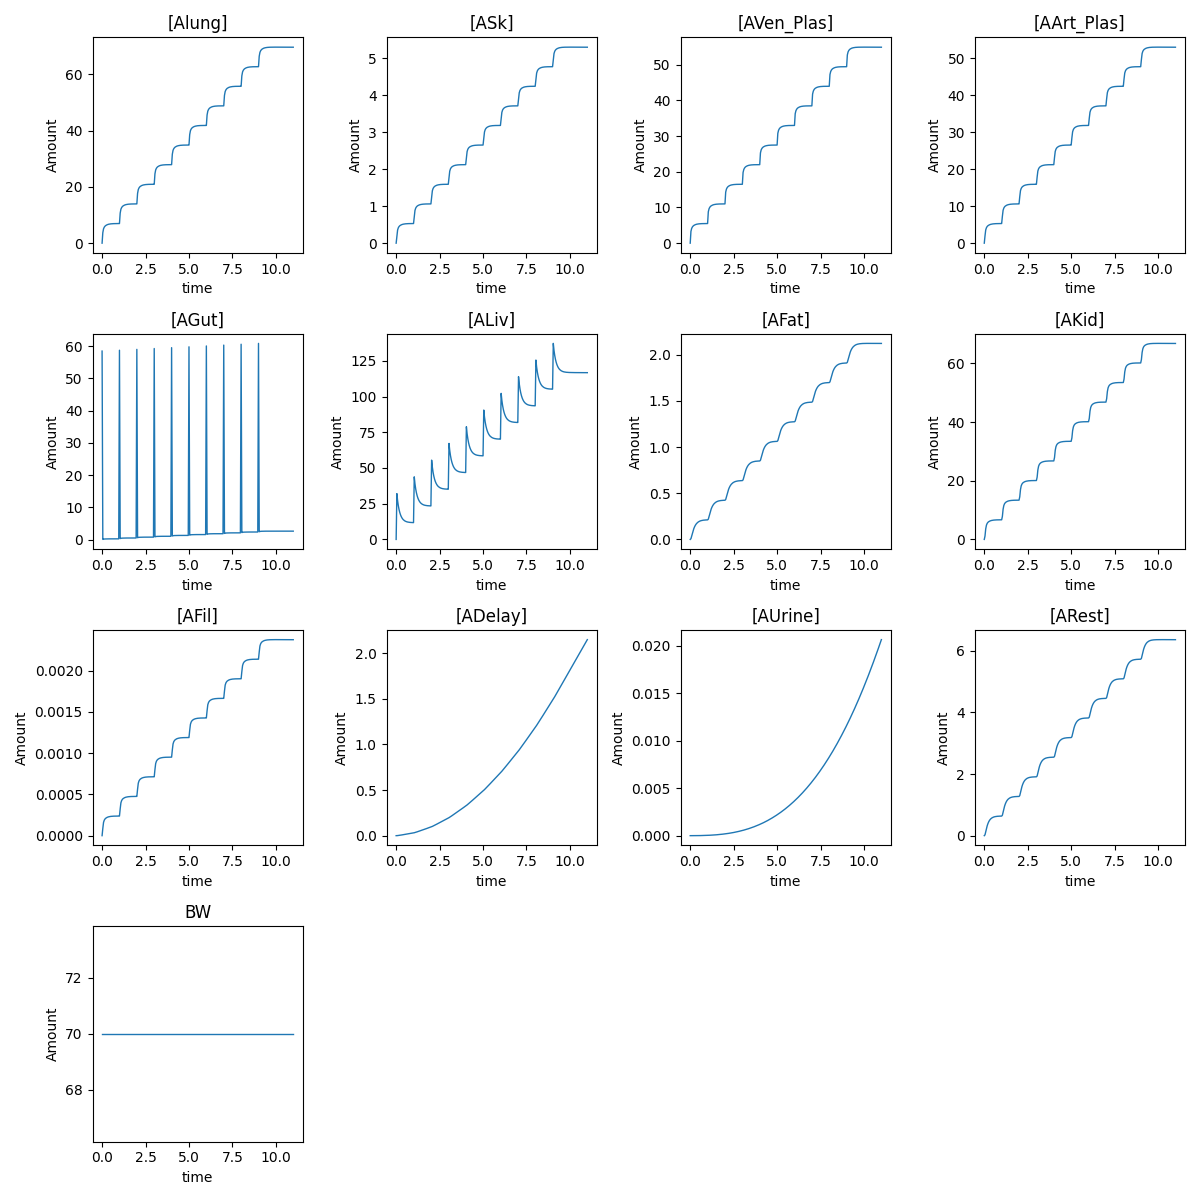

Source data for this figure (header and first rows):
time, [Alung], [ASk], [AVen_Plas], [AArt_Plas], [AGut], [ALiv], [AFat], [AKid], [AFil], [ADelay], [AUrine], [ARest], BW
0.0, 0.0, 0.0, 0.0, 0.0, 58.48, 0.0, 0.0, 0.0, 0.0, 0.0, 0.0, 0.0, 70.0
0.04167, 3.718, 0.1848, 3.296, 1.954, 0.08626, 32.04, 0.007631, 1.147, 8.756309032391704e-05, 0.000185, 4.686233323844659e-09, 0.02728, 70.0
0.08333, 5.102, 0.3547, 4.131, 3.583, 0.1743, 27.11, 0.0358, 3.602, 0.0001606, 0.0009597, 6.037355032407994e-08, 0.1255, 70.0
0.125, 5.685, 0.4171, 4.54, 4.187, 0.2072, 23.58, 0.06681, 4.864, 0.0001877, 0.002002, 2.1260939137615858e-07, 0.2294, 70.0
0.1667, 6.033, 0.4497, 4.791, 4.507, 0.2241, 20.9, 0.0943, 5.463, 0.000202, 0.003161, 4.796176748107126e-07, 0.3177, 70.0
0.2083, 6.266, 0.4704, 4.962, 4.711, 0.2347, 18.85, 0.1174, 5.801, 0.0002111, 0.004387, 8.705478771518336e-07, 0.3886, 70.0
0.25, 6.434, 0.4849, 5.087, 4.854, 0.2421, 17.26, 0.1363, 6.022, 0.0002175, 0.005658, 1.391122901484624e-06, 0.4443, 70.0
0.2917, 6.56, 0.4956, 5.181, 4.96, 0.2475, 16.02, 0.1516, 6.18, 0.0002223, 0.006962, 2.0453247615630953e-06, 0.4877, 70.0
0.3333, 6.657, 0.5038, 5.254, 5.041, 0.2517, 15.07, 0.164, 6.298, 0.0002259, 0.00829, 2.8360882980909387e-06, 0.5215, 70.0
0.375, 6.731, 0.5101, 5.31, 5.103, 0.2549, 14.32, 0.1739, 6.388, 0.0002287, 0.009637, 3.7656375200281564e-06, 0.5477, 70.0
0.4167, 6.789, 0.5149, 5.353, 5.151, 0.2573, 13.74, 0.1819, 6.457, 0.0002308, 0.011, 4.835678987292852e-06, 0.568, 70.0
0.4583, 6.834, 0.5187, 5.386, 5.188, 0.2592, 13.29, 0.1882, 6.511, 0.0002325, 0.01237, 6.047529046506534e-06, 0.5837, 70.0
0.5, 6.868, 0.5216, 5.413, 5.217, 0.2607, 12.94, 0.1933, 6.553, 0.0002338, 0.01375, 7.402203966937132e-06, 0.5959, 70.0
0.5417, 6.895, 0.5238, 5.433, 5.239, 0.2619, 12.66, 0.1973, 6.585, 0.0002348, 0.01514, 8.900489251868412e-06, 0.6053, 70.0
0.5833, 6.916, 0.5256, 5.449, 5.257, 0.2628, 12.45, 0.2006, 6.61, 0.0002356, 0.01653, 1.0542992053956343e-05, 0.6127, 70.0
0.625, 6.933, 0.527, 5.461, 5.27, 0.2634, 12.28, 0.2031, 6.629, 0.0002362, 0.01793, 1.2330179411567102e-05, 0.6184, 70.0
0.6667, 6.945, 0.528, 5.47, 5.281, 0.264, 12.15, 0.2051, 6.645, 0.0002367, 0.01933, 1.4262410101375595e-05, 0.6228, 70.0
0.7083, 6.955, 0.5288, 5.478, 5.289, 0.2644, 12.05, 0.2067, 6.656, 0.000237, 0.02073, 1.6339959307056827e-05, 0.6262, 70.0
0.75, 6.963, 0.5295, 5.483, 5.295, 0.2647, 11.97, 0.208, 6.665, 0.0002373, 0.02214, 1.8563037061796677e-05, 0.6289, 70.0
0.7917, 6.968, 0.53, 5.488, 5.3, 0.265, 11.91, 0.209, 6.672, 0.0002375, 0.02354, 2.0931802599928453e-05, 0.6309, 70.0
0.8333, 6.973, 0.5304, 5.491, 5.304, 0.2652, 11.87, 0.2098, 6.678, 0.0002377, 0.02495, 2.3446375687477657e-05, 0.6325, 70.0
0.875, 6.976, 0.5306, 5.494, 5.307, 0.2653, 11.83, 0.2104, 6.682, 0.0002378, 0.02636, 2.61068455118187e-05, 0.6337, 70.0
0.9167, 6.979, 0.5309, 5.496, 5.309, 0.2654, 11.8, 0.2109, 6.685, 0.0002379, 0.02776, 2.8913277445383903e-05, 0.6347, 70.0
0.9583, 6.981, 0.531, 5.497, 5.311, 0.2655, 11.78, 0.2113, 6.688, 0.000238, 0.02917, 3.186571826870357e-05, 0.6354, 70.0
1.0, 6.983, 0.5312, 5.498, 5.312, 58.75, 11.76, 0.2116, 6.69, 0.0002381, 0.03058, 3.496420029274367e-05, 0.636, 70.0
1.042, 10.7, 0.7161, 8.795, 7.267, 0.3519, 43.78, 0.2194, 7.838, 0.0003257, 0.03217, 3.821343123603912e-05, 0.6637, 70.0
1.083, 12.09, 0.886, 9.631, 8.897, 0.44, 38.85, 0.2478, 10.29, 0.0003987, 0.03436, 4.165973862639171e-05, 0.7623, 70.0
1.125, 12.67, 0.9485, 10.04, 9.501, 0.4729, 35.3, 0.2789, 11.56, 0.0004258, 0.03681, 4.534867600048533e-05, 0.8665, 70.0
1.167, 13.02, 0.9812, 10.29, 9.822, 0.4898, 32.62, 0.3065, 12.16, 0.0004402, 0.03937, 4.929846788455321e-05, 0.9549, 70.0
1.208, 13.25, 1.002, 10.46, 10.03, 0.5004, 30.56, 0.3297, 12.5, 0.0004493, 0.04201, 5.351826004256187e-05, 1.026, 70.0
1.25, 13.42, 1.016, 10.59, 10.17, 0.5078, 28.97, 0.3487, 12.72, 0.0004557, 0.04469, 5.80137685171002e-05, 1.082, 70.0
1.292, 13.55, 1.027, 10.68, 10.28, 0.5133, 27.73, 0.3641, 12.87, 0.0004605, 0.0474, 6.278896621050782e-05, 1.125, 70.0
1.333, 13.64, 1.035, 10.75, 10.36, 0.5174, 26.77, 0.3765, 12.99, 0.0004641, 0.05014, 6.784677655603771e-05, 1.159, 70.0
1.375, 13.72, 1.042, 10.81, 10.42, 0.5206, 26.02, 0.3864, 13.08, 0.0004669, 0.05289, 7.318941072870594e-05, 1.185, 70.0
1.417, 13.78, 1.046, 10.85, 10.47, 0.5231, 25.44, 0.3944, 13.15, 0.0004691, 0.05566, 7.881856099475159e-05, 1.206, 70.0
1.458, 13.82, 1.05, 10.89, 10.5, 0.525, 24.99, 0.4008, 13.21, 0.0004707, 0.05844, 8.473552928642577e-05, 1.221, 70.0
1.5, 13.86, 1.053, 10.91, 10.53, 0.5265, 24.63, 0.4059, 13.25, 0.000472, 0.06123, 9.094131677225564e-05, 1.234, 70.0
1.542, 13.88, 1.055, 10.93, 10.55, 0.5276, 24.36, 0.4099, 13.28, 0.000473, 0.06402, 9.743669246448619e-05, 1.243, 70.0
1.583, 13.9, 1.057, 10.95, 10.57, 0.5285, 24.15, 0.4131, 13.3, 0.0004738, 0.06682, 0.0001042, 1.25, 70.0
1.625, 13.92, 1.058, 10.96, 10.59, 0.5292, 23.98, 0.4157, 13.32, 0.0004744, 0.06963, 0.0001113, 1.256, 70.0
1.667, 13.93, 1.06, 10.97, 10.6, 0.5297, 23.85, 0.4177, 13.34, 0.0004749, 0.07244, 0.0001187, 1.261, 70.0
1.708, 13.94, 1.06, 10.98, 10.6, 0.5301, 23.75, 0.4193, 13.35, 0.0004752, 0.07524, 0.0001263, 1.264, 70.0
1.75, 13.95, 1.061, 10.98, 10.61, 0.5305, 23.67, 0.4206, 13.36, 0.0004755, 0.07805, 0.0001343, 1.267, 70.0
1.792, 13.95, 1.061, 10.99, 10.61, 0.5307, 23.61, 0.4216, 13.37, 0.0004757, 0.08087, 0.0001425, 1.269, 70.0
1.833, 13.96, 1.062, 10.99, 10.62, 0.5309, 23.56, 0.4224, 13.37, 0.0004759, 0.08368, 0.000151, 1.27, 70.0
1.875, 13.96, 1.062, 10.99, 10.62, 0.531, 23.52, 0.423, 13.38, 0.000476, 0.08649, 0.0001599, 1.272, 70.0
1.917, 13.96, 1.062, 11, 10.62, 0.5312, 23.49, 0.4235, 13.38, 0.0004761, 0.08931, 0.000169, 1.272, 70.0
1.958, 13.97, 1.062, 11, 10.62, 0.5312, 23.47, 0.4239, 13.38, 0.0004762, 0.09212, 0.0001784, 1.273, 70.0
2.0, 13.97, 1.063, 11, 10.63, 59.01, 23.45, 0.4242, 13.38, 0.0004762, 0.09493, 0.0001881, 1.274, 70.0
2.042, 17.69, 1.248, 14.29, 12.58, 0.6176, 55.48, 0.432, 14.53, 0.0005638, 0.09793, 0.0001981, 1.301, 70.0
2.083, 19.07, 1.417, 15.13, 14.21, 0.7057, 50.54, 0.4604, 16.99, 0.0006369, 0.1015, 0.0002084, 1.4, 70.0
2.125, 19.66, 1.48, 15.54, 14.82, 0.7386, 46.99, 0.4915, 18.25, 0.000664, 0.1054, 0.0002192, 1.504, 70.0
2.167, 20, 1.513, 15.79, 15.14, 0.7555, 44.31, 0.5191, 18.85, 0.0006783, 0.1093, 0.0002303, 1.593, 70.0
2.208, 20.24, 1.533, 15.96, 15.34, 0.7661, 42.25, 0.5423, 19.19, 0.0006875, 0.1134, 0.0002418, 1.664, 70.0
2.25, 20.4, 1.548, 16.09, 15.48, 0.7735, 40.66, 0.5612, 19.41, 0.0006939, 0.1175, 0.0002538, 1.719, 70.0
2.292, 20.53, 1.559, 16.18, 15.59, 0.779, 39.42, 0.5766, 19.57, 0.0006986, 0.1216, 0.0002662, 1.763, 70.0
2.333, 20.63, 1.567, 16.25, 15.67, 0.7831, 38.46, 0.589, 19.69, 0.0007022, 0.1257, 0.000279, 1.797, 70.0
2.375, 20.7, 1.573, 16.31, 15.73, 0.7863, 37.71, 0.599, 19.78, 0.000705, 0.1299, 0.0002923, 1.823, 70.0
2.417, 20.76, 1.578, 16.35, 15.78, 0.7888, 37.13, 0.607, 19.84, 0.0007072, 0.1341, 0.000306, 1.843, 70.0
2.458, 20.8, 1.582, 16.39, 15.82, 0.7907, 36.68, 0.6133, 19.9, 0.0007088, 0.1382, 0.0003201, 1.859, 70.0
... 205 more rows
